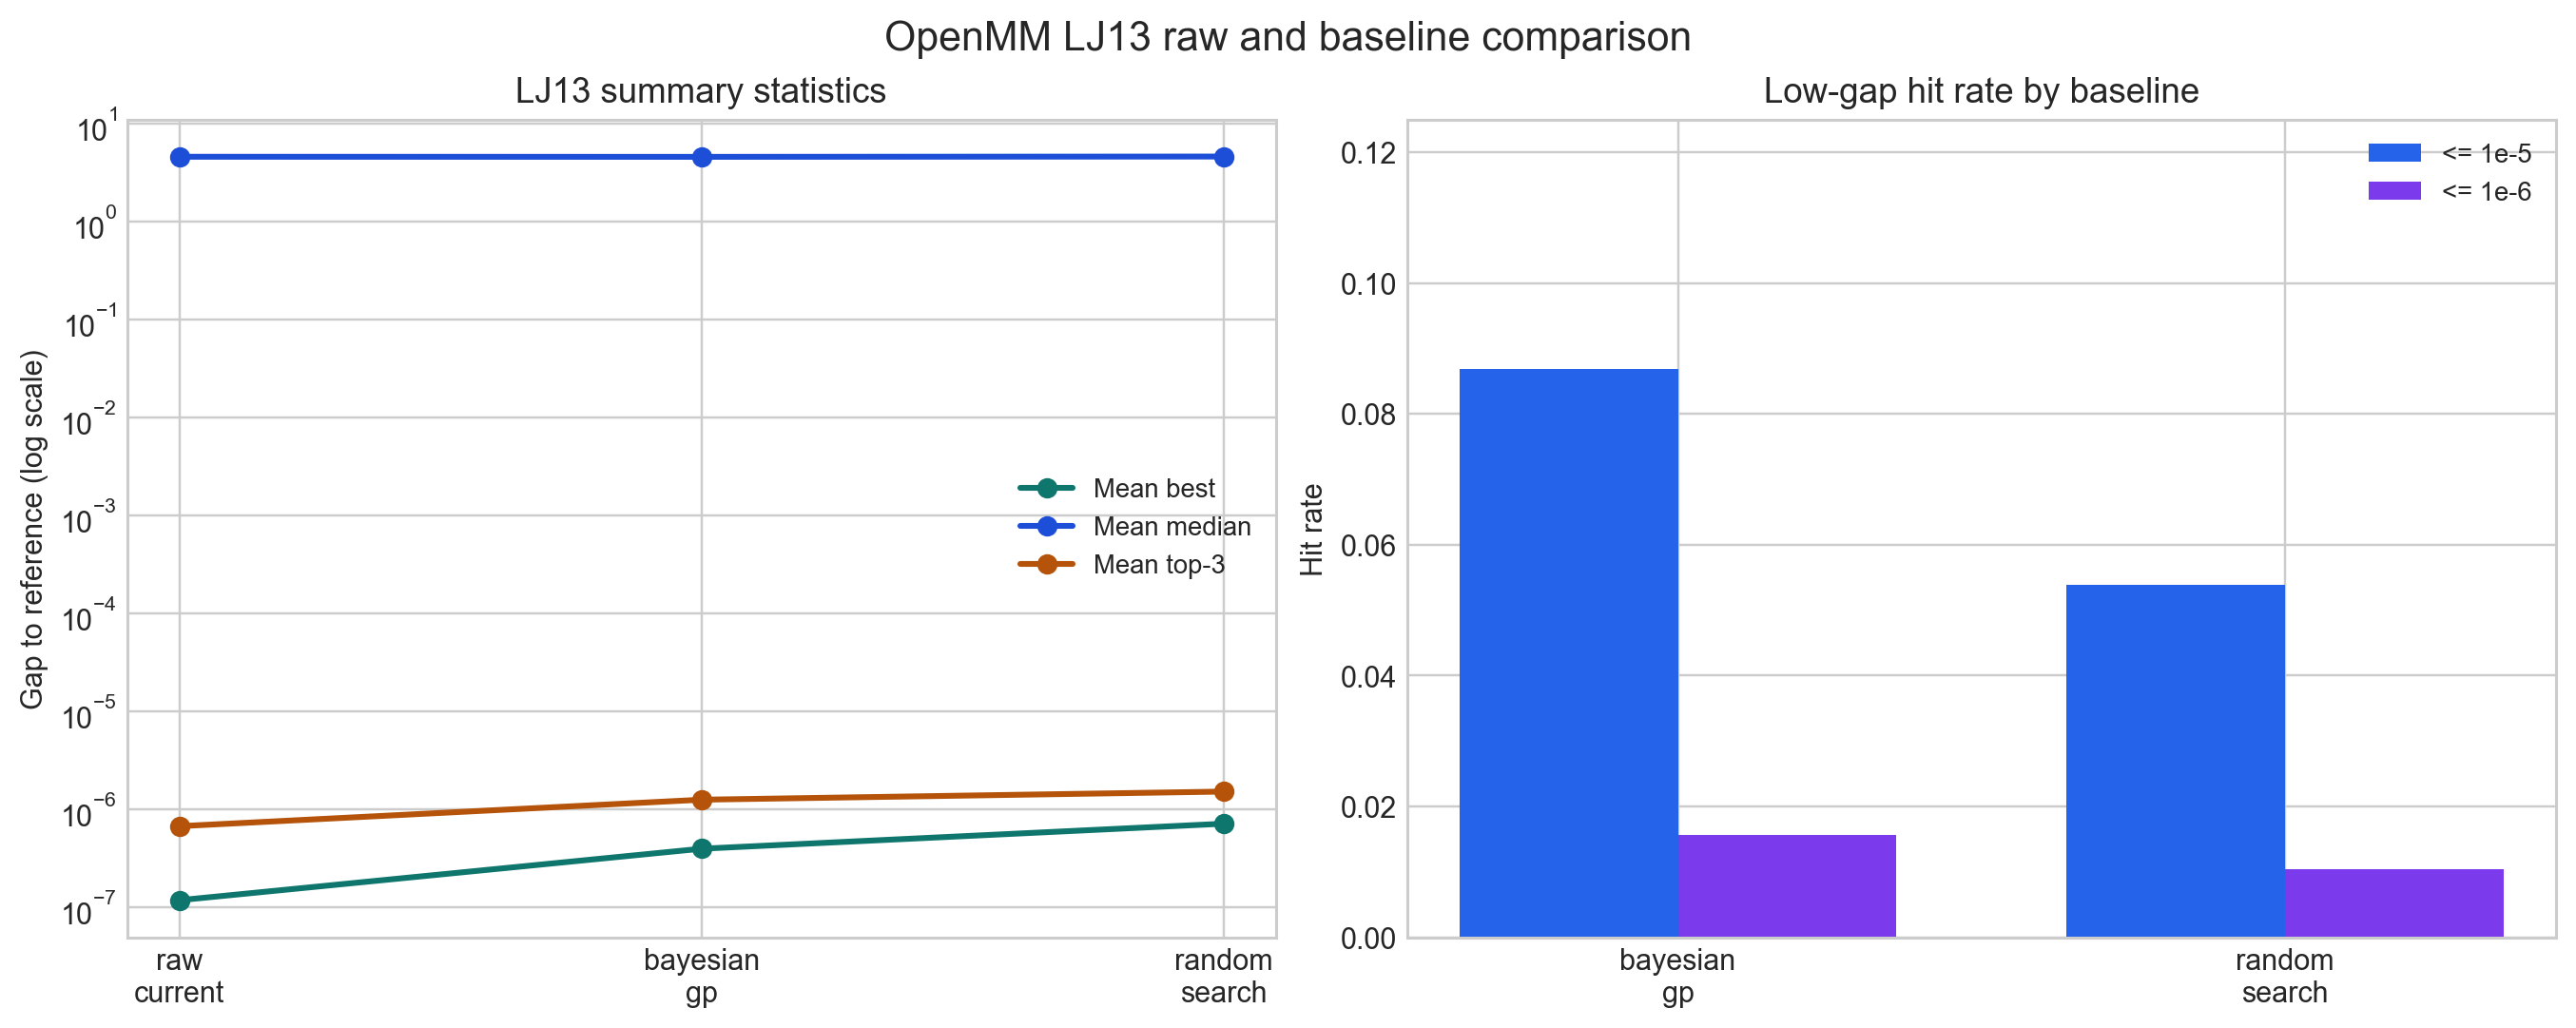

The table this chart was drawn from, first rows:
series, task_count, mean_best_metric, median_best_metric, mean_median_metric, best_observed_gap_to_reference, top_3_mean, low_gap_hits_1e-05, low_gap_rate_1e-05, low_gap_hits_1e-06, low_gap_rate_1e-06
raw_current, 1, 1.1845116887343465e-07, 1.1845116887343465e-07, 4.639, 1.1845116887343465e-07, 6.752666005619782e-07, , , , 
bayesian_gp, 6, 3.973642985026042e-07, 2.384185791015625e-07, 4.629, 1.1845116887343465e-07, 1.2587414567456613e-06, 50, 0.08681, 9, 0.01562
random_search, 6, 7.157611510895853e-07, 5.968045684312528e-07, 4.663, 1.1845116887343465e-07, 1.5238194603423633e-06, 31, 0.05382, 6, 0.01042
